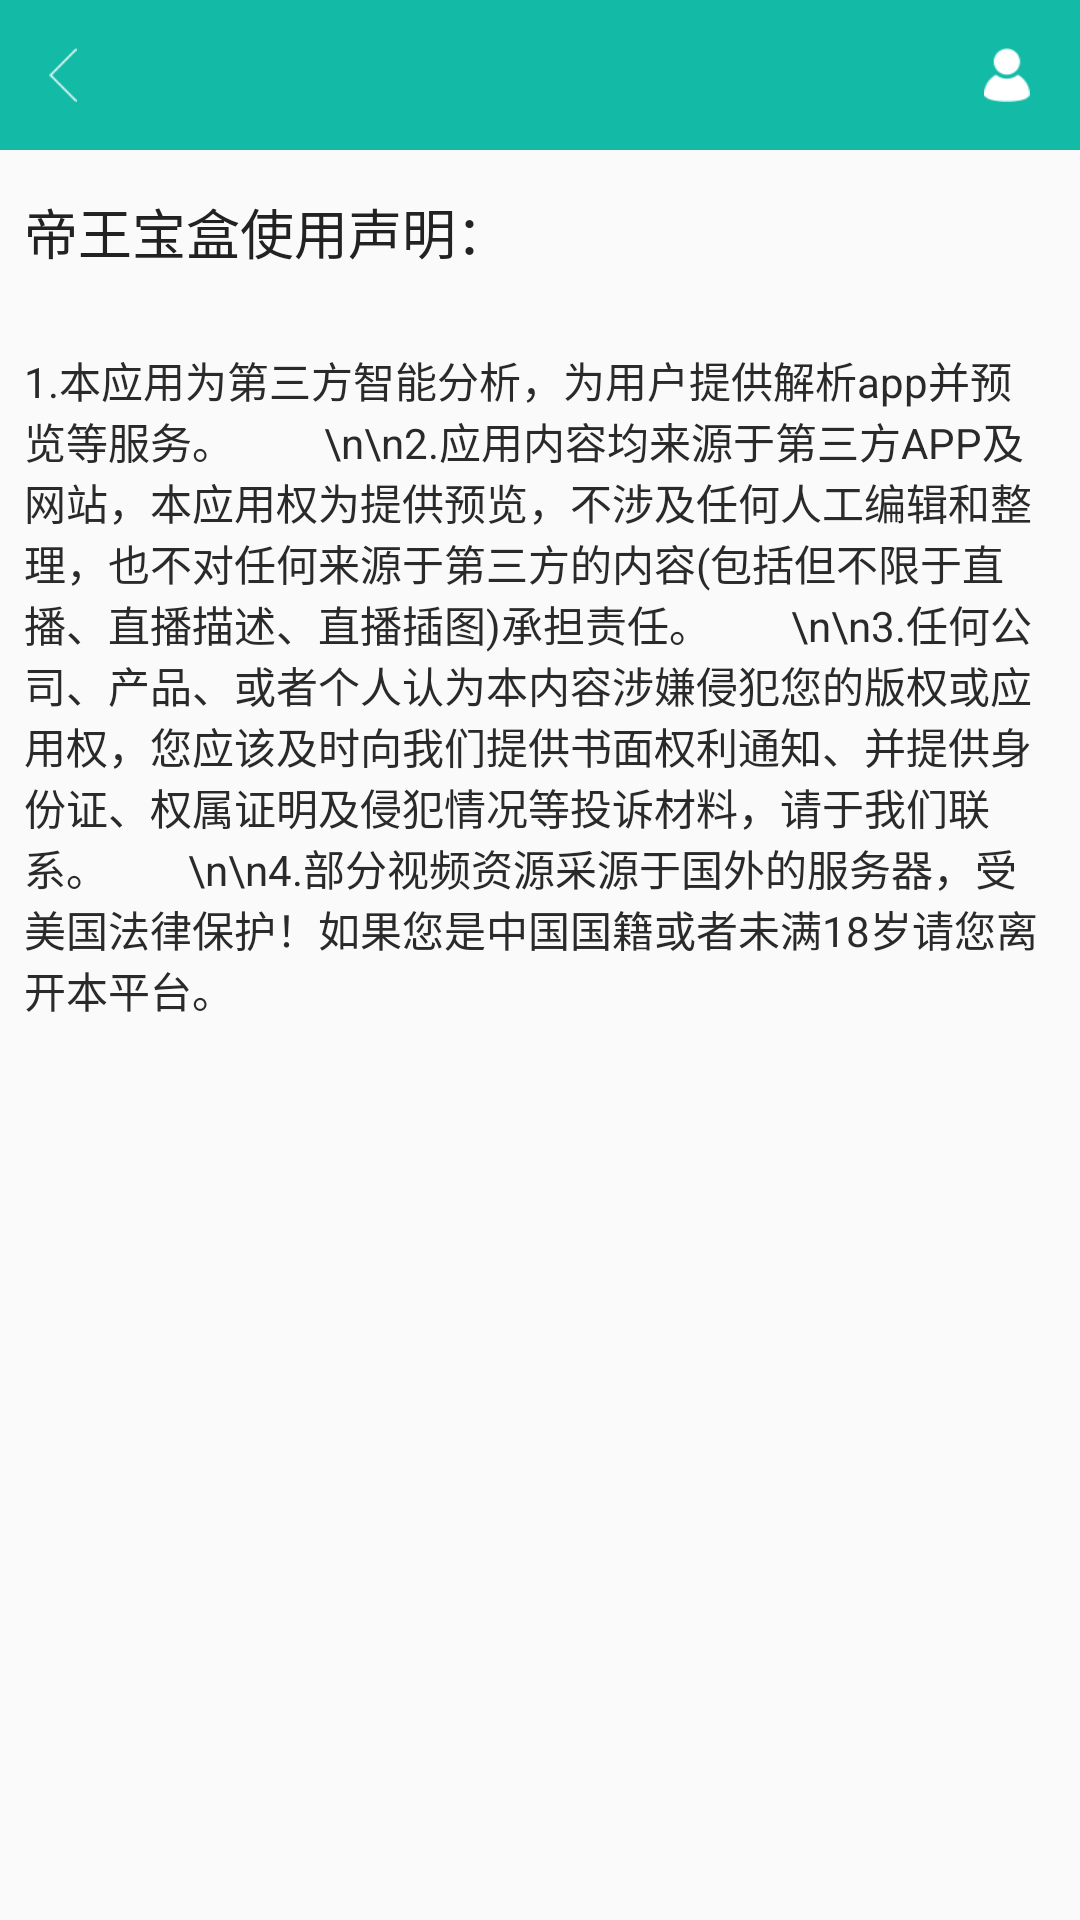

Layout XML and referenced resources for this Android screen:
<!-- AndroidManifest.xml: activity theme ActivityTheme -->
<!-- res/layout/activity_box_explain.xml -->
<?xml version="1.0" encoding="utf-8"?>
<LinearLayout xmlns:android="http://schemas.android.com/apk/res/android"
              android:orientation="vertical"
              android:layout_width="match_parent"
              android:layout_height="match_parent">

    <include layout="@layout/top_layout"/>

    <TextView
        android:layout_width="match_parent"
        android:layout_height="wrap_content"
        android:paddingLeft="8dp"
        android:paddingTop="14dp"
        android:paddingBottom="14dp"
        android:text="帝王宝盒使用声明："
        android:textSize="18sp"
        android:textColor="#222222"
        android:textStyle="normal"/>

    <TextView
        android:layout_width="match_parent"
        android:layout_height="wrap_content"
        android:textColor="#2A2A2A"
        android:textSize="14sp"
        android:paddingLeft="8dp"
        android:paddingRight="8dp"
        android:paddingTop="12dp"
        android:text="1.本应用为第三方智能分析，为用户提供解析app并预览等服务。
        \n\n2.应用内容均来源于第三方APP及网站，本应用权为提供预览，不涉及任何人工编辑和整理，也不对任何来源于第三方的内容(包括但不限于直播、直播描述、直播插图)承担责任。
       \n\n3.任何公司、产品、或者个人认为本内容涉嫌侵犯您的版权或应用权，您应该及时向我们提供书面权利通知、并提供身份证、权属证明及侵犯情况等投诉材料，请于我们联系。
       \n\n4.部分视频资源采源于国外的服务器，受美国法律保护！如果您是中国国籍或者未满18岁请您离开本平台。"/>
</LinearLayout>
<!-- res/layout/top_layout.xml (included above) -->
<?xml version="1.0" encoding="utf-8"?>
<RelativeLayout xmlns:android="http://schemas.android.com/apk/res/android"
                android:layout_width="match_parent"
                android:layout_height="50dp"
                android:background="@color/colorPrimary">

    <ImageView
        android:id="@+id/back_img"
        android:layout_width="wrap_content"
        android:layout_height="match_parent"
        android:layout_alignParentLeft="true"
        android:padding="16dp"
        android:src="@drawable/back_icon"/>

    <TextView
        android:id="@+id/center_title_tv"
        android:layout_width="wrap_content"
        android:layout_height="wrap_content"
        android:layout_centerInParent="true"
        android:lines="1"
        android:paddingLeft="30dp"
        android:paddingRight="30dp"
        android:textColor="#FFFFFF"
        android:textSize="16sp"
        android:textStyle="normal"/>

    <LinearLayout
        android:id="@+id/vp_title_layout"
        android:layout_width="wrap_content"
        android:layout_height="wrap_content"
        android:layout_centerInParent="true"
        android:background="@drawable/vp_title_bg"
        android:visibility="gone">

        <TextView
            android:id="@+id/aaa_tv"
            android:layout_width="0dp"
            android:layout_height="wrap_content"
            android:layout_weight="1"
            android:gravity="center"
            android:paddingBottom="6dp"
            android:paddingTop="6dp"
            android:background="@drawable/aaa"
            android:text="广场"/>

        <TextView
            android:id="@+id/bbb_tv"
            android:layout_width="0dp"
            android:layout_height="wrap_content"
            android:layout_weight="1"
            android:gravity="center"
            android:paddingBottom="6dp"
            android:paddingTop="6dp"
            android:text="国外"/>

        <TextView
            android:id="@+id/ccc_tv"
            android:layout_width="0dp"
            android:layout_height="wrap_content"
            android:layout_weight="1"
            android:gravity="center"
            android:paddingBottom="6dp"
            android:paddingTop="6dp"
            android:text="频道"/>
    </LinearLayout>

    <ImageView
        android:id="@+id/user_img"
        android:layout_width="wrap_content"
        android:layout_height="wrap_content"
        android:layout_alignParentRight="true"
        android:padding="16dp"
        android:src="@drawable/user_icon"/>
</RelativeLayout>
<!-- resources referenced by this layout -->
<resources>
  <color name="colorPrimary">#13BAA6</color>
  <!-- drawable aaa: png bitmap (drawable-xhdpi, 1311 bytes) -->
  <!-- drawable back_icon: png bitmap (drawable-xhdpi, 1142 bytes) -->
  <!-- drawable user_icon: png bitmap (drawable-xhdpi, 1480 bytes) -->
  <!-- drawable vp_title_bg: png bitmap (drawable-xhdpi, 1681 bytes) -->
  <style name="ActivityTheme" parent="Theme.AppCompat.Light.NoActionBar">
          <item name="colorPrimary">@color/colorPrimary</item>
          <item name="colorPrimaryDark">@color/colorPrimaryDark</item>
          <item name="windowActionBar">false</item>
          <item name="android:windowIsTranslucent">false</item>
          <item name="android:windowNoTitle">true</item>
          <item name="windowNoTitle">true</item>
      </style>
  <color name="colorPrimaryDark">#13BAA6</color>
</resources>
